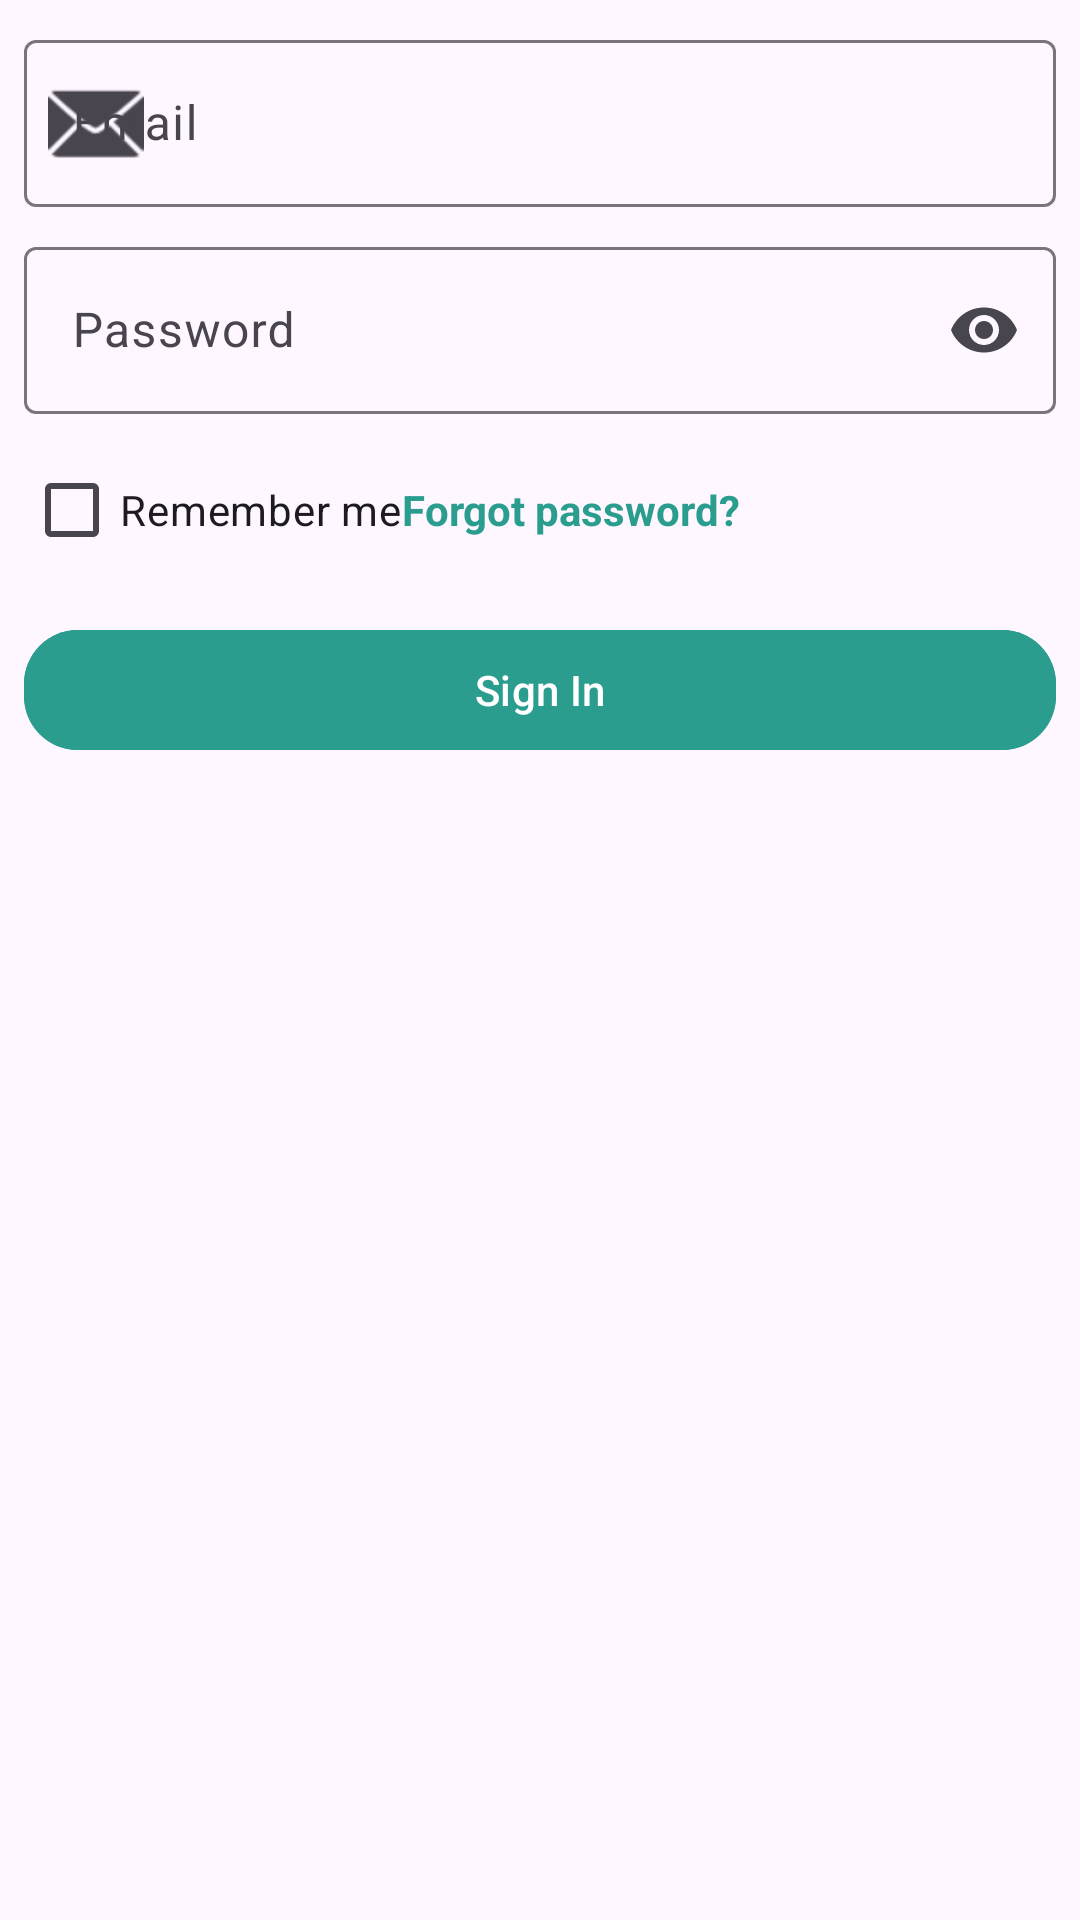

Reconstruct the res/layout file that produces this screen, plus the resources it refers to.
<!-- AndroidManifest.xml: application theme Theme.RadarShop -->
<!-- res/layout/fragment_sign_in.xml -->
<?xml version="1.0" encoding="utf-8"?>
<LinearLayout xmlns:android="http://schemas.android.com/apk/res/android"
    xmlns:app="http://schemas.android.com/apk/res-auto"
    android:layout_width="match_parent"
    android:layout_height="wrap_content"
    android:orientation="vertical"
    android:padding="8dp">

    <com.google.android.material.textfield.TextInputLayout
        android:layout_width="match_parent"
        android:layout_height="wrap_content"
        android:hint="Email"
        app:startIconDrawable="@android:drawable/ic_dialog_email">

        <com.google.android.material.textfield.TextInputEditText
            android:id="@+id/etEmailLogin"
            android:inputType="textEmailAddress"
            android:layout_width="match_parent"
            android:layout_height="wrap_content"/>
    </com.google.android.material.textfield.TextInputLayout>

    <com.google.android.material.textfield.TextInputLayout
        android:layout_width="match_parent"
        android:layout_height="wrap_content"
        android:hint="Password"
        app:endIconMode="password_toggle"
        android:layout_marginTop="8dp">

        <com.google.android.material.textfield.TextInputEditText
            android:id="@+id/etPasswordLogin"
            android:inputType="textPassword"
            android:layout_width="match_parent"
            android:layout_height="wrap_content"/>
    </com.google.android.material.textfield.TextInputLayout>

    <LinearLayout
        android:layout_width="match_parent"
        android:layout_height="wrap_content"
        android:orientation="horizontal"
        android:gravity="center_vertical"
        android:layout_marginTop="8dp">

        <CheckBox
            android:id="@+id/cbRemember"
            android:layout_width="wrap_content"
            android:layout_height="wrap_content"
            android:text="Remember me"
            android:layout_weight="0"/>

        <TextView
            android:id="@+id/tvForgot"
            android:layout_width="wrap_content"
            android:layout_height="wrap_content"
            android:text="Forgot password?"
            android:textColor="@color/brand_primary"
            android:textStyle="bold"
            android:layout_weight="1"/>
    </LinearLayout>

    <com.google.android.material.button.MaterialButton
        android:id="@+id/btnSignIn"
        android:layout_width="match_parent"
        android:layout_height="wrap_content"
        android:text="Sign In"
        android:layout_marginTop="12dp"
        app:cornerRadius="18dp"
        android:backgroundTint="@color/brand_primary"
        android:textAllCaps="false"/>
</LinearLayout>
<!-- resources referenced by this layout -->
<resources>
  <color name="brand_primary">#2A9D8F</color>
  <style name="Theme.RadarShop" parent="Base.Theme.RadarShop" />
  <style name="Base.Theme.RadarShop" parent="Theme.Material3.DayNight.NoActionBar">
          
          <item name="android:statusBarColor">@android:color/transparent</item>
          <item name="android:navigationBarColor">@android:color/white</item>
          
      </style>
</resources>
